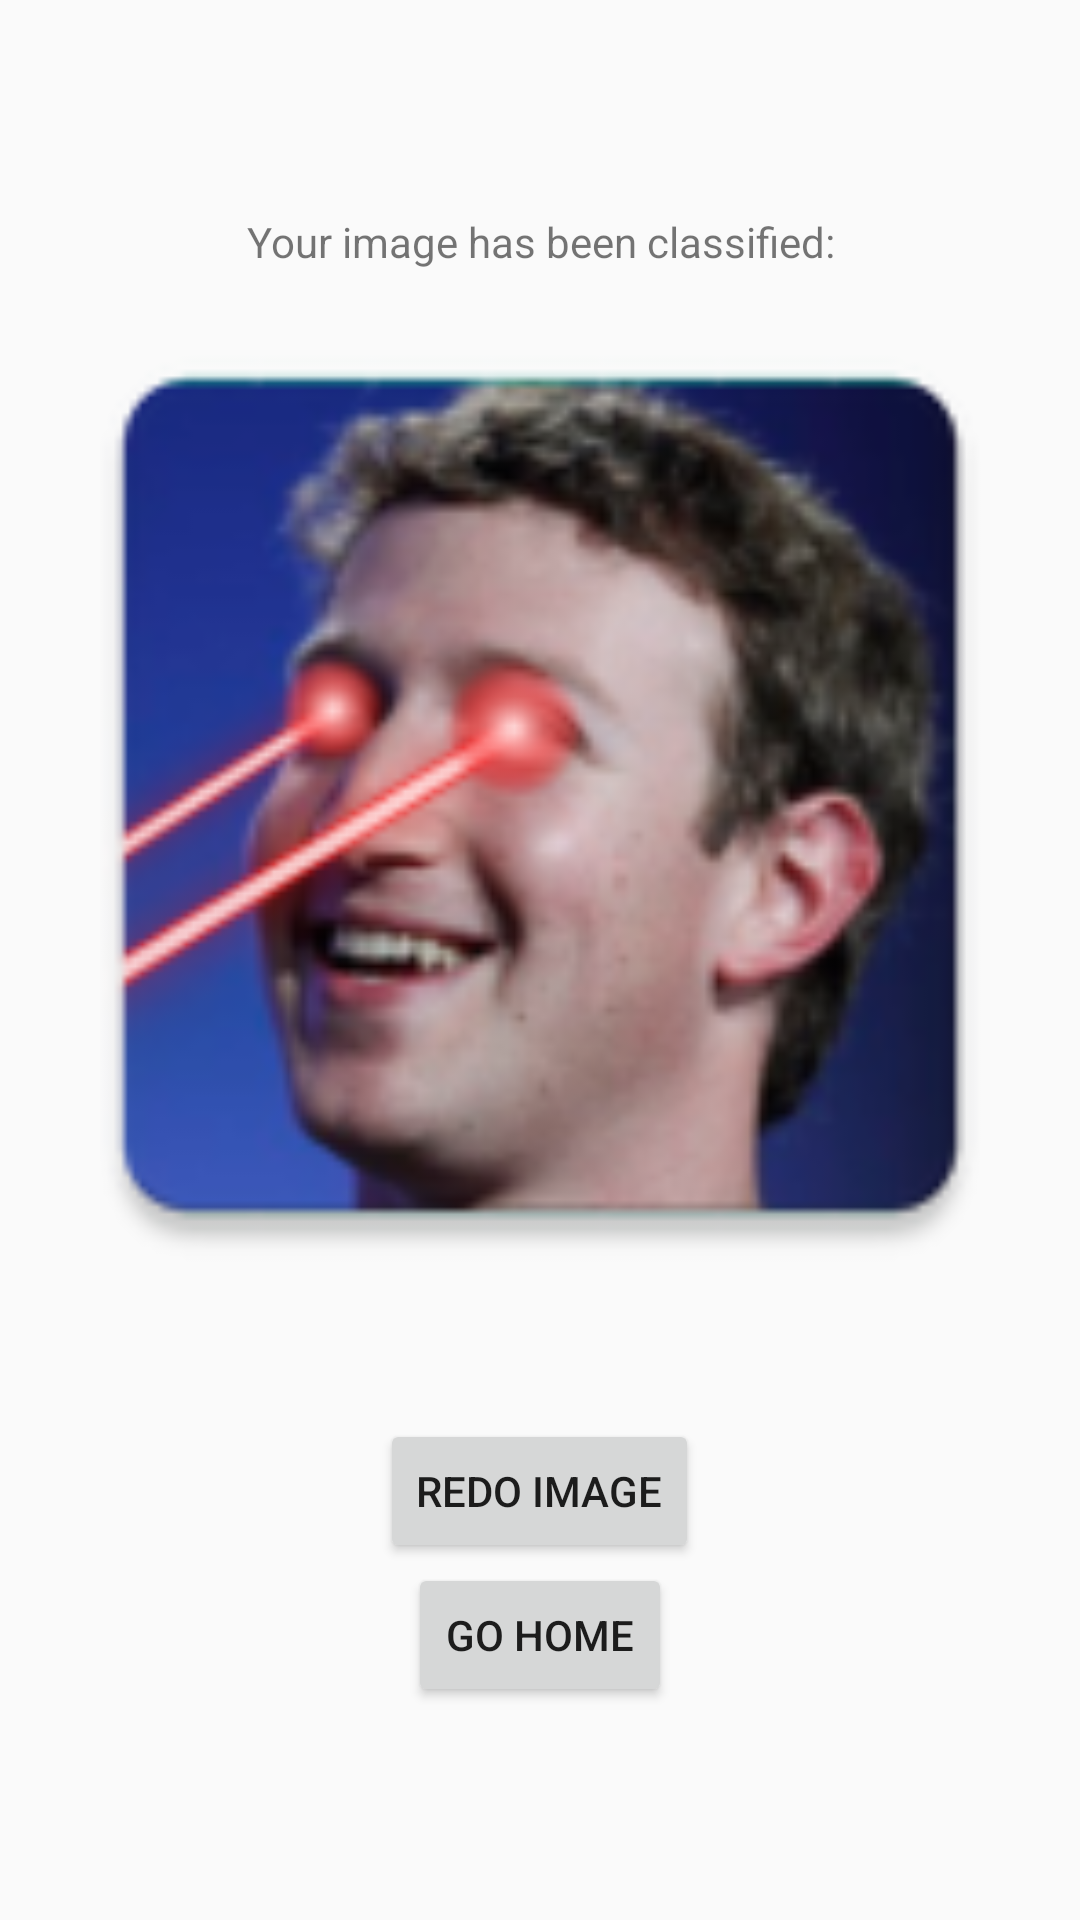

Reconstruct the res/layout file that produces this screen, plus the resources it refers to.
<!-- AndroidManifest.xml: application theme AppTheme -->
<!-- res/layout/activity_results.xml -->
<?xml version="1.0" encoding="utf-8"?>
<android.support.constraint.ConstraintLayout
        xmlns:android="http://schemas.android.com/apk/res/android"
        xmlns:tools="http://schemas.android.com/tools"
        android:layout_width="match_parent"
        android:layout_height="match_parent"
        tools:context=".ResultsActivity">

    <LinearLayout xmlns:android="http://schemas.android.com/apk/res/android"
                  android:layout_width="match_parent"
                  android:layout_height="match_parent"
                  android:paddingLeft="16dp"
                  android:paddingRight="16dp"
                  android:orientation="vertical"
                  android:gravity="center">

        <TextView android:text="@string/your_image_has_been_classified" android:layout_width="match_parent"
                  android:gravity="center_horizontal"
                  android:layout_height="wrap_content"/>

        <ImageView
                android:id="@+id/image_preview2"
                android:layout_width="350sp"
                android:layout_height="350sp"
                android:src="@mipmap/ic_launcher"
                android:contentDescription="@string/it_s_a_thing"/>

        <TextView android:id="@+id/classification_text" android:layout_width="match_parent"
                  android:gravity="center_horizontal"
                  android:layout_height="33dp"/>

        <Button android:text="Redo Image"
                android:layout_width="wrap_content"
                android:layout_height="wrap_content"
                android:id="@+id/go_back_btn2"/>

        <Button android:text="@string/go_home"
                android:layout_width="wrap_content"
                android:layout_height="wrap_content"
                android:id="@+id/go_home_btn"/>

    </LinearLayout>

</android.support.constraint.ConstraintLayout>
<!-- resources referenced by this layout -->
<resources>
  <!-- mipmap ic_launcher: png bitmap (mipmap-hdpi, 10614 bytes) -->
  <string name="go_home">Go Home</string>
  <string name="it_s_a_thing">It\'s a thing</string>
  <string name="your_image_has_been_classified">Your image has been classified:</string>
  <style name="AppTheme" parent="Theme.AppCompat.Light.DarkActionBar">
          
          <item name="colorPrimary">@color/colorPrimary</item>
          <item name="colorPrimaryDark">@color/colorPrimaryDark</item>
          <item name="colorAccent">@color/colorAccent</item>
      </style>
  <color name="colorPrimary">#4b0082</color>
  <color name="colorPrimaryDark">#3c0069</color>
  <color name="colorAccent">#D81B60</color>
</resources>
